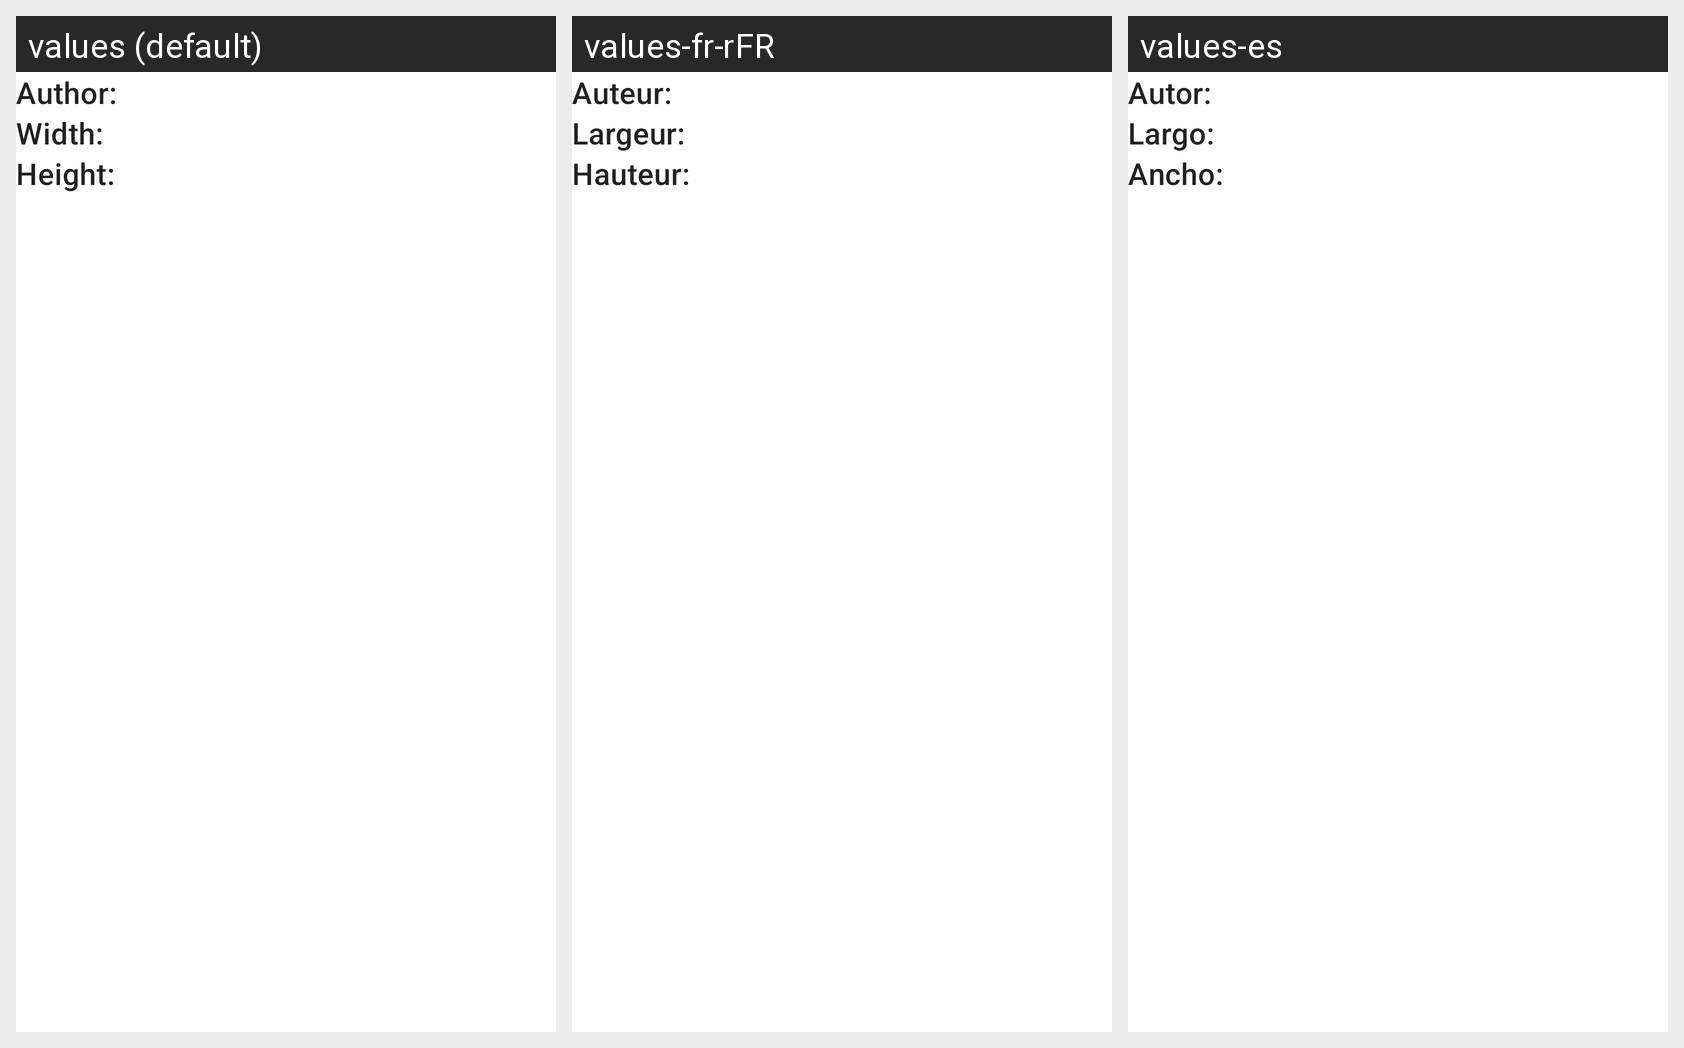

Translations of the strings shown on this Android screen, per locale in the grid:
Android screen res/layout/activity_full_image.xml rendered under 3 locales, left to right: values (default), values-fr-rFR, values-es. Device: Nexus 5 (rendered at 1080×1920; each locale shown at half size, 540×960, under a caption strip naming it); theme Theme.GalleryAppFullImage.
Strings drawn on this screen, with the default value and each locale's value (text and hints the layout hard-codes appear in the picture but are not listed):

authorLabel
  values: Author: 
  values-fr-rFR: Auteur: 
  values-es: Autor: 

widthLabel
  values: Width: 
  values-fr-rFR: Largeur: 
  values-es: Largo: 

heightLabel
  values: Height: 
  values-fr-rFR: Hauteur: 
  values-es: Ancho:
